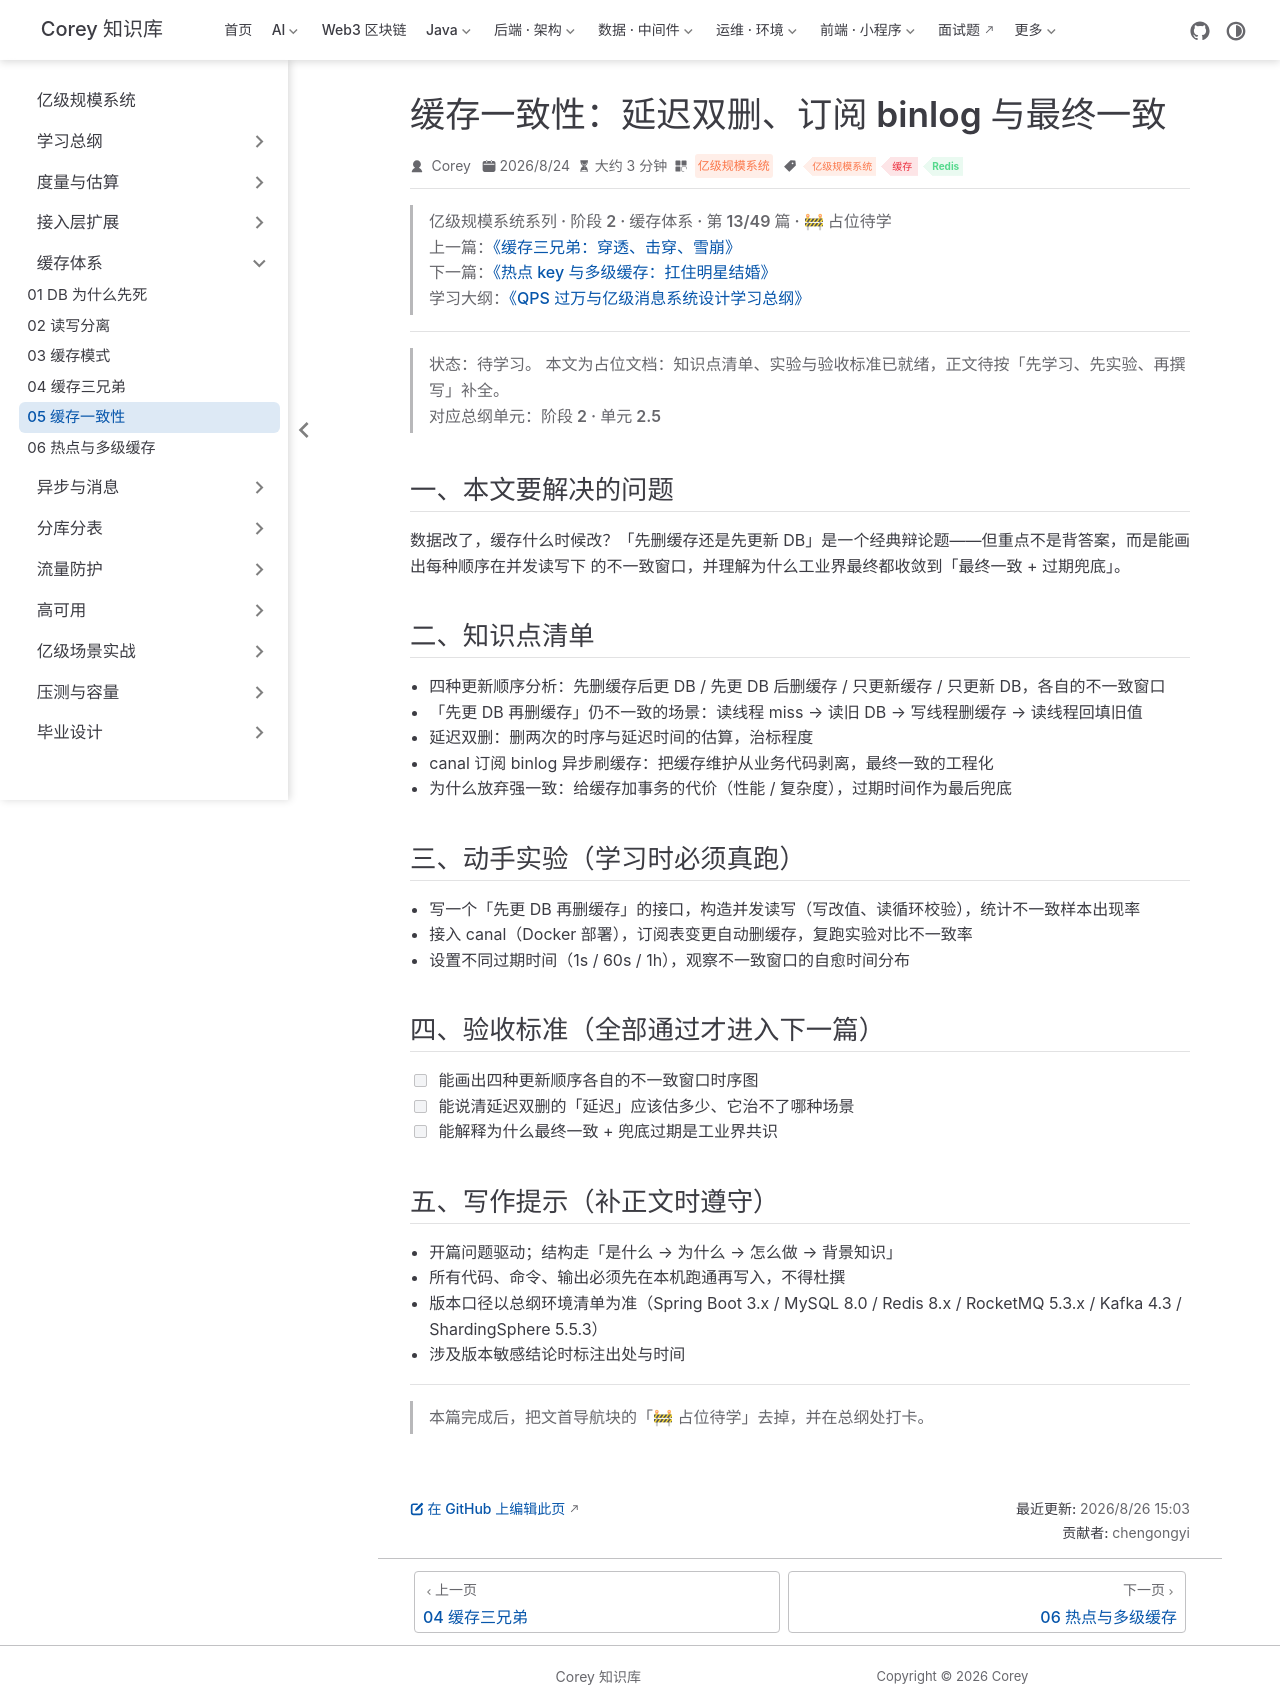

repository: code-corey/code-corey.github.io · page: 亿级规模系统/cache/cache-05-consistency.html · generator: jekyll

---
title: "缓存一致性：延迟双删、订阅 binlog 与最终一致"
sidebarGroup: "缓存体系"
shortTitle: "05 缓存一致性"
order: 13
date: 2026-08-24
category: "亿级规模系统"
tag:
  - "亿级规模系统"
  - "缓存"
  - "Redis"
description: "【占位待学】缓存一致性：延迟双删、订阅 binlog 与最终一致——对应总纲阶段 2 · 单元 2.5。学完本篇应能：能画出四种更新顺序各自的不一致窗口时序图"
---

> **亿级规模系统系列 · 阶段 2 · 缓存体系 · 第 13/49 篇 · 🚧 占位待学**
> 上一篇：[《缓存三兄弟：穿透、击穿、雪崩》](/亿级规模系统/cache/cache-04-three-brothers)
> 下一篇：[《热点 key 与多级缓存：扛住明星结婚》](/亿级规模系统/cache/cache-06-hotkey-multilevel)
> 学习大纲：[《QPS 过万与亿级消息系统设计学习总纲》](/亿级规模系统/roadmap/scale-00-roadmap)

---

> **状态：待学习。** 本文为占位文档：知识点清单、实验与验收标准已就绪，正文待按「先学习、先实验、再撰写」补全。
> 对应总纲单元：**阶段 2 · 单元 2.5**

## 一、本文要解决的问题

数据改了，缓存什么时候改？「先删缓存还是先更新 DB」是一个经典辩论题——但重点不是背答案，而是能画出每种顺序在并发读写下 的不一致窗口，并理解为什么工业界最终都收敛到「最终一致 + 过期兜底」。

## 二、知识点清单

- 四种更新顺序分析：先删缓存后更 DB / 先更 DB 后删缓存 / 只更新缓存 / 只更新 DB，各自的不一致窗口
- 「先更 DB 再删缓存」仍不一致的场景：读线程 miss → 读旧 DB → 写线程删缓存 → 读线程回填旧值
- 延迟双删：删两次的时序与延迟时间的估算，治标程度
- canal 订阅 binlog 异步刷缓存：把缓存维护从业务代码剥离，最终一致的工程化
- 为什么放弃强一致：给缓存加事务的代价（性能 / 复杂度），过期时间作为最后兜底

## 三、动手实验（学习时必须真跑）

- 写一个「先更 DB 再删缓存」的接口，构造并发读写（写改值、读循环校验），统计不一致样本出现率
- 接入 canal（Docker 部署），订阅表变更自动删缓存，复跑实验对比不一致率
- 设置不同过期时间（1s / 60s / 1h），观察不一致窗口的自愈时间分布

## 四、验收标准（全部通过才进入下一篇）

- [ ] 能画出四种更新顺序各自的不一致窗口时序图
- [ ] 能说清延迟双删的「延迟」应该估多少、它治不了哪种场景
- [ ] 能解释为什么最终一致 + 兜底过期是工业界共识

## 五、写作提示（补正文时遵守）

- 开篇问题驱动；结构走「是什么 → 为什么 → 怎么做 → 背景知识」
- 所有代码、命令、输出必须先在本机跑通再写入，不得杜撰
- 版本口径以总纲环境清单为准（Spring Boot 3.x / MySQL 8.0 / Redis 8.x / RocketMQ 5.3.x / Kafka 4.3 / ShardingSphere 5.5.3）
- 涉及版本敏感结论时标注出处与时间

---

> 本篇完成后，把文首导航块的「🚧 占位待学」去掉，并在总纲处打卡。
